Run: headless pygame with SDL's dummy video driver; simulated clock (each Clock.tick advances the game by its frame time, no real sleeping); random seed 0; keys injected as events and as key.get_pressed() state; mouse plan: one left click at the window centre at the start of phase 2, then a move to the lower-right quarter at the start of phase 3.
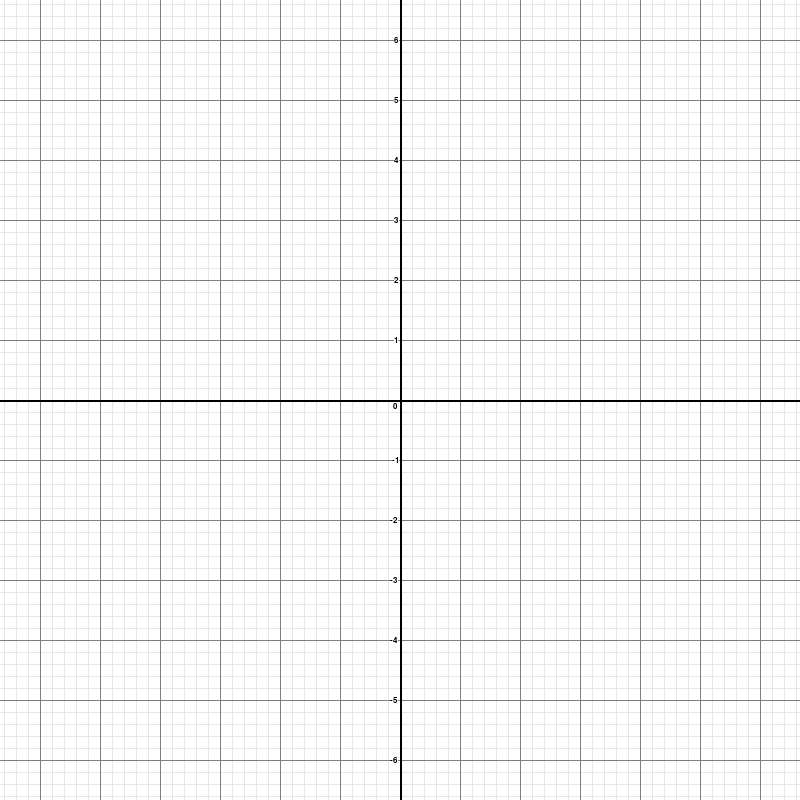
Frame 1 of 4 · flips 1–60 · no input
Frame 2 of 4 · flips 61–180 · clicked the window centre · tapped SPACE, RETURN · held RIGHT (→), D · screen unchanged from frame 1, image omitted
Frame 3 of 4 · flips 181–300 · moved the mouse to the lower-right quarter · held DOWN (↓), S · screen unchanged from frame 2, image omitted
Frame 4 of 4 · flips 301–420 · held LEFT (←), A, UP (↑), W · screen unchanged from frame 3, image omitted

The pygame program that drew these frames:

# Pygame grid class for graphing calculator
import pygame, math
from abc import ABCMeta, abstractmethod
pygame.init()

class Grid(object):

    '''
    Attributes:
        width: width of an x value in pixels
        height: height of y value in pixels
        font: font name and size of the numbers
        scale: zoom multiplier for the amount of pixels to represent 1 unit of measurement
        multiplierSequenceList: sequence to change the scale when zooming in or out
        currentMultiplierIndex: keeps track which index of the multiplierSequenceList to use next
        numOfDigits: keeps track of the number of digits to round
    '''

    __metaclass__ = ABCMeta

    def __init__(self,width,height,font=("monospace",12)):
        self.width = width
        self.height = height
        self.font = font
        # non-optional
        self.scale = 1
        self.multiplierSequenceList = [2.0,2.5,2.0]
        self.currentMultiplierIndex = 0
        self.numOfDigits = 0

    def printText(text, font, canvas, x, y):
        theText = font.render(text, 1, (0,0,0))
        textbox = theText.get_rect()
        textbox.topright = (x, y)
        canvas.blit(theText, textbox)

    @staticmethod
    def printTextY(text, font, canvas, x, y):
        theText = font.render(text, 1, (0,0,0))
        textbox = theText.get_rect()
        backgroundRect = theText.get_rect()
        textbox.center = (x-textbox[2]/2 - 2, y)
        backgroundRect.center = textbox.center
        background = pygame.draw.rect(canvas,(255,255,255),backgroundRect)
        canvas.blit(theText, textbox)

    @staticmethod
    def printTextX(text, font, canvas, x, y):
        theText = font.render(text, 1, (0,0,0))
        textbox = theText.get_rect()
        backgroundRect = theText.get_rect()
        textbox.center = (x, y+textbox[3]/2 + 2)
        backgroundRect.center = textbox.center
        background = pygame.draw.rect(canvas,(255,255,255),backgroundRect)
        canvas.blit(theText, textbox)

    # draws the grid and text
    def drawGrid(self,screen):
        size = screen.get_size()
        font = pygame.font.SysFont(self.font[0],self.font[1])
        xChange = self.width #* self.scale * 10 ^ self.magnitudeMultiplier
        yChange = self.height #* self.scale * 10 ^ self.magnitudeMultiplier

        while xChange < size[0]//2:
            if self.multiplierSequenceList[self.currentMultiplierIndex] == 2.0:
                for i in range(1,5):
                    pygame.draw.line(screen,(230,230,230),(int(size[0]/2+xChange-(self.width/5)*i),0),(int(size[0]/2+xChange-(self.width/5)*i),size[1]),1)
                    pygame.draw.line(screen,(230,230,230),(int(size[0]/2-xChange+(self.width/5)*i),0),(int(size[0]/2-xChange+(self.width/5)*i),size[1]),1)
            else:
                for i in range(1,4):
                    pygame.draw.line(screen,(230,230,230),(int(size[0]/2+xChange-(self.width/4)*i),0),(int(size[0]/2+xChange-(self.width/4)*i),size[1]),1)
                    pygame.draw.line(screen,(230,230,230),(int(size[0]/2-xChange+(self.width/4)*i),0),(int(size[0]/2-xChange+(self.width/4)*i),size[1]),1)
            #Grid.printTextTopLeft(str(xChange//(self.width * self.magnitudeMultiplier) * self.scale),font,screen,size[0]//2 + xChange+2,size[1]//2)
            #Grid.printTextTopLeft(str(xChange//(self.width * self.magnitudeMultiplier) * self.scale*-1),font,screen,size[0]//2 - xChange+2,size[1]//2)
            xChange += self.width #* self.scale

        if self.multiplierSequenceList[self.currentMultiplierIndex] == 2.0:
            for i in range(1,5):
                pygame.draw.line(screen,(230,230,230),(int(size[0]/2+xChange-(self.width/5)*i),0),(int(size[0]/2+xChange-(self.width/5)*i),size[1]),1)
                pygame.draw.line(screen,(230,230,230),(int(size[0]/2-xChange+(self.width/5)*i),0),(int(size[0]/2-xChange+(self.width/5)*i),size[1]),1)
        else:
            for i in range(1,4):
                pygame.draw.line(screen,(230,230,230),(int(size[0]/2+xChange-(self.width/4)*i),0),(int(size[0]/2+xChange-(self.width/4)*i),size[1]),1)
                pygame.draw.line(screen,(230,230,230),(int(size[0]/2-xChange+(self.width/4)*i),0),(int(size[0]/2-xChange+(self.width/4)*i),size[1]),1)

        while yChange < size[1]//2:
            if self.multiplierSequenceList[self.currentMultiplierIndex] == 2.0:
                for i in range(1,5):
                    pygame.draw.line(screen,(230,230,230),(0,int(size[1]/2+yChange-(self.height/5)*i)),(size[0],int(size[1]/2+yChange-(self.height/5)*i)),1)
                    pygame.draw.line(screen,(230,230,230),(0,int(size[1]/2-yChange+(self.height/5)*i)),(size[0],int(size[1]/2-yChange+(self.height/5)*i)),1)
            else:
                for i in range(1,4):
                    pygame.draw.line(screen,(230,230,230),(0,int(size[1]/2+yChange-(self.height/4)*i)),(size[0],int(size[1]/2+yChange-(self.height/4)*i)),1)
                    pygame.draw.line(screen,(230,230,230),(0,int(size[1]/2-yChange+(self.height/4)*i)),(size[0],int(size[1]/2-yChange+(self.height/4)*i)),1)

            #Grid.printTextTopLeft(str(int(yChange//(self.height * self.magnitudeMultiplier) * self.scale)),font,screen,size[0//2]+2,size[1] - yChange)
            yChange += self.height #* self.scale

        if self.multiplierSequenceList[self.currentMultiplierIndex] == 2.0:
            for i in range(1,5):
                pygame.draw.line(screen,(230,230,230),(0,int(size[1]/2+yChange-(self.height/5)*i)),(size[0],int(size[1]/2+yChange-(self.height/5)*i)),1)
                pygame.draw.line(screen,(230,230,230),(0,int(size[1]/2-yChange+(self.height/5)*i)),(size[0],int(size[1]/2-yChange+(self.height/5)*i)),1)
        else:
            for i in range(1,4):
                pygame.draw.line(screen,(230,230,230),(0,int(size[1]/2+yChange-(self.height/4)*i)),(size[0],int(size[1]/2+yChange-(self.height/4)*i)),1)
                pygame.draw.line(screen,(230,230,230),(0,int(size[1]/2-yChange+(self.height/4)*i)),(size[0],int(size[1]/2-yChange+(self.height/4)*i)),1)

        xChange = 0
        yChange = 0

        while yChange < size[1]//2:
            pygame.draw.line(screen,(127,127,127),(0,size[1]/2+yChange),(size[0],size[1]/2+yChange),1)
            pygame.draw.line(screen,(127,127,127),(0,size[1]/2-yChange),(size[0],size[1]/2-yChange),1)
            if (yChange // self.height) * self.scale >= 1:
                self.printTextY(str(int((yChange // self.height) * self.scale)),font,screen,size[0]//2,size[1]/2-yChange)
                self.printTextY(str(int((yChange // self.height) * self.scale * -1)),font,screen,size[0]//2,size[1]/2+yChange)
            elif yChange != 0:
                self.printTextY(str(((yChange // self.height) * self.scale)/1),font,screen,size[0]//2,size[1]/2-yChange)
                self.printTextY(str(((yChange // self.height) * self.scale * -1)/1),font,screen,size[0]//2,size[1]/2+yChange)
            yChange += self.height

        while xChange < size[0]//2:
            pygame.draw.line(screen,(127,127,127),(size[0]/2+xChange,0),(size[0]/2+xChange,size[1]),1)
            pygame.draw.line(screen,(127,127,127),(size[0]/2-xChange,0),(size[0]/2-xChange,size[1]),1)
            xChange += self.width

        Grid.printText('0',font,screen,size[0]//2-2,size[1]//2+2)

        pygame.draw.line(screen,(0,0,0),(0,size[1]/2),(size[0],size[1]/2),2)
        pygame.draw.line(screen,(0,0,0),(size[0]/2,0),(size[0]/2,size[1]),2)


    # zoom in and out
    def zoom(self,zoomDirection):
        # zoom out
        if zoomDirection == "out":
            self.scale *= self.multiplierSequenceList[self.currentMultiplierIndex]
            self.currentMultiplierIndex += 1
        # zoom in
        elif zoomDirection == "in":
            self.scale /= self.multiplierSequenceList[self.currentMultiplierIndex-1]
            self.currentMultiplierIndex -= 1
        else:
            raise SyntaxError('zoom direction should be "in" or "out"')

        if self.currentMultiplierIndex == -1:
            self.currentMultiplierIndex = 2
            if self.scale < 1:
                self.numOfDigits += 1
            else:
                self.numOfDigits -= 1
        elif self.currentMultiplierIndex == 3:
            self.currentMultiplierIndex = 0
            if self.scale < 1:
                self.numOfDigits -= 1
            else:
                self.numOfDigits += 1
        print(self.scale)


def redrawWin():
    screen.fill((255,255,255))
    grid.drawGrid(screen)

    pygame.display.update()


screen = pygame.display.set_mode((800,800))
grid = Grid(60,60)
Use = True
while Use:
    pygame.time.delay(10)
    redrawWin()
    for event in pygame.event.get():
        if event.type == pygame.QUIT:
            Use = False
        if event.type == pygame.KEYDOWN:
            if event.key == pygame.K_ESCAPE:
                Use = False
        if event.type == pygame.MOUSEBUTTONDOWN:
            if event.button == 4:
                grid.zoom('in')
            if event.button == 5:
                grid.zoom('out')
pygame.quit()
